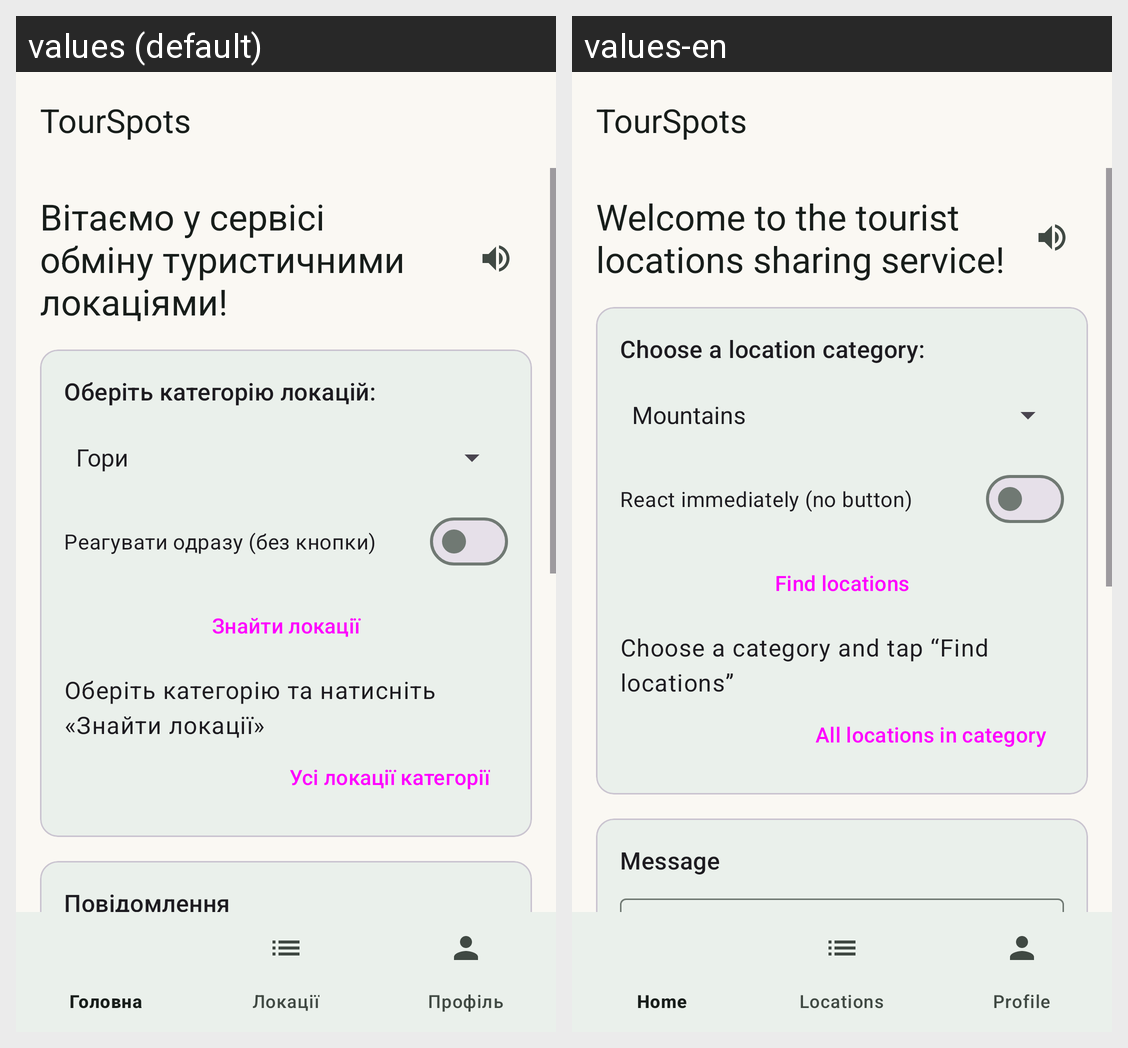

This grid shows one Android layout under two languages. Give, for every string resource on the screen, its name, the default text and each shown locale's text.
Android screen res/layout/activity_main.xml rendered under 2 locales, left to right: values (default), values-en. Device: Nexus 5 (rendered at 1080×1920; each locale shown at half size, 540×960, under a caption strip naming it); theme Theme.TourSpots.
Strings drawn on this screen, with the default value and each locale's value (text and hints the layout hard-codes, and strings that could not be matched under every locale, appear in the picture but are not listed):

app_name
  values: TourSpots
  values-en: TourSpots

greeting
  values: Вітаємо у сервісі обміну туристичними локаціями!
  values-en: Welcome to the tourist locations sharing service!

choose_category
  values: Оберіть категорію локацій:
  values-en: Choose a location category:

auto_update
  values: Реагувати одразу (без кнопки)
  values-en: React immediately (no button)

find_locations
  values: Знайти локації
  values-en: Find locations

result_hint
  values: Оберіть категорію та натисніть «Знайти локації»
  values-en: Choose a category and tap “Find locations”

open_category_locations
  values: Усі локації категорії
  values-en: All locations in category

message_title
  values: Повідомлення
  values-en: Message
